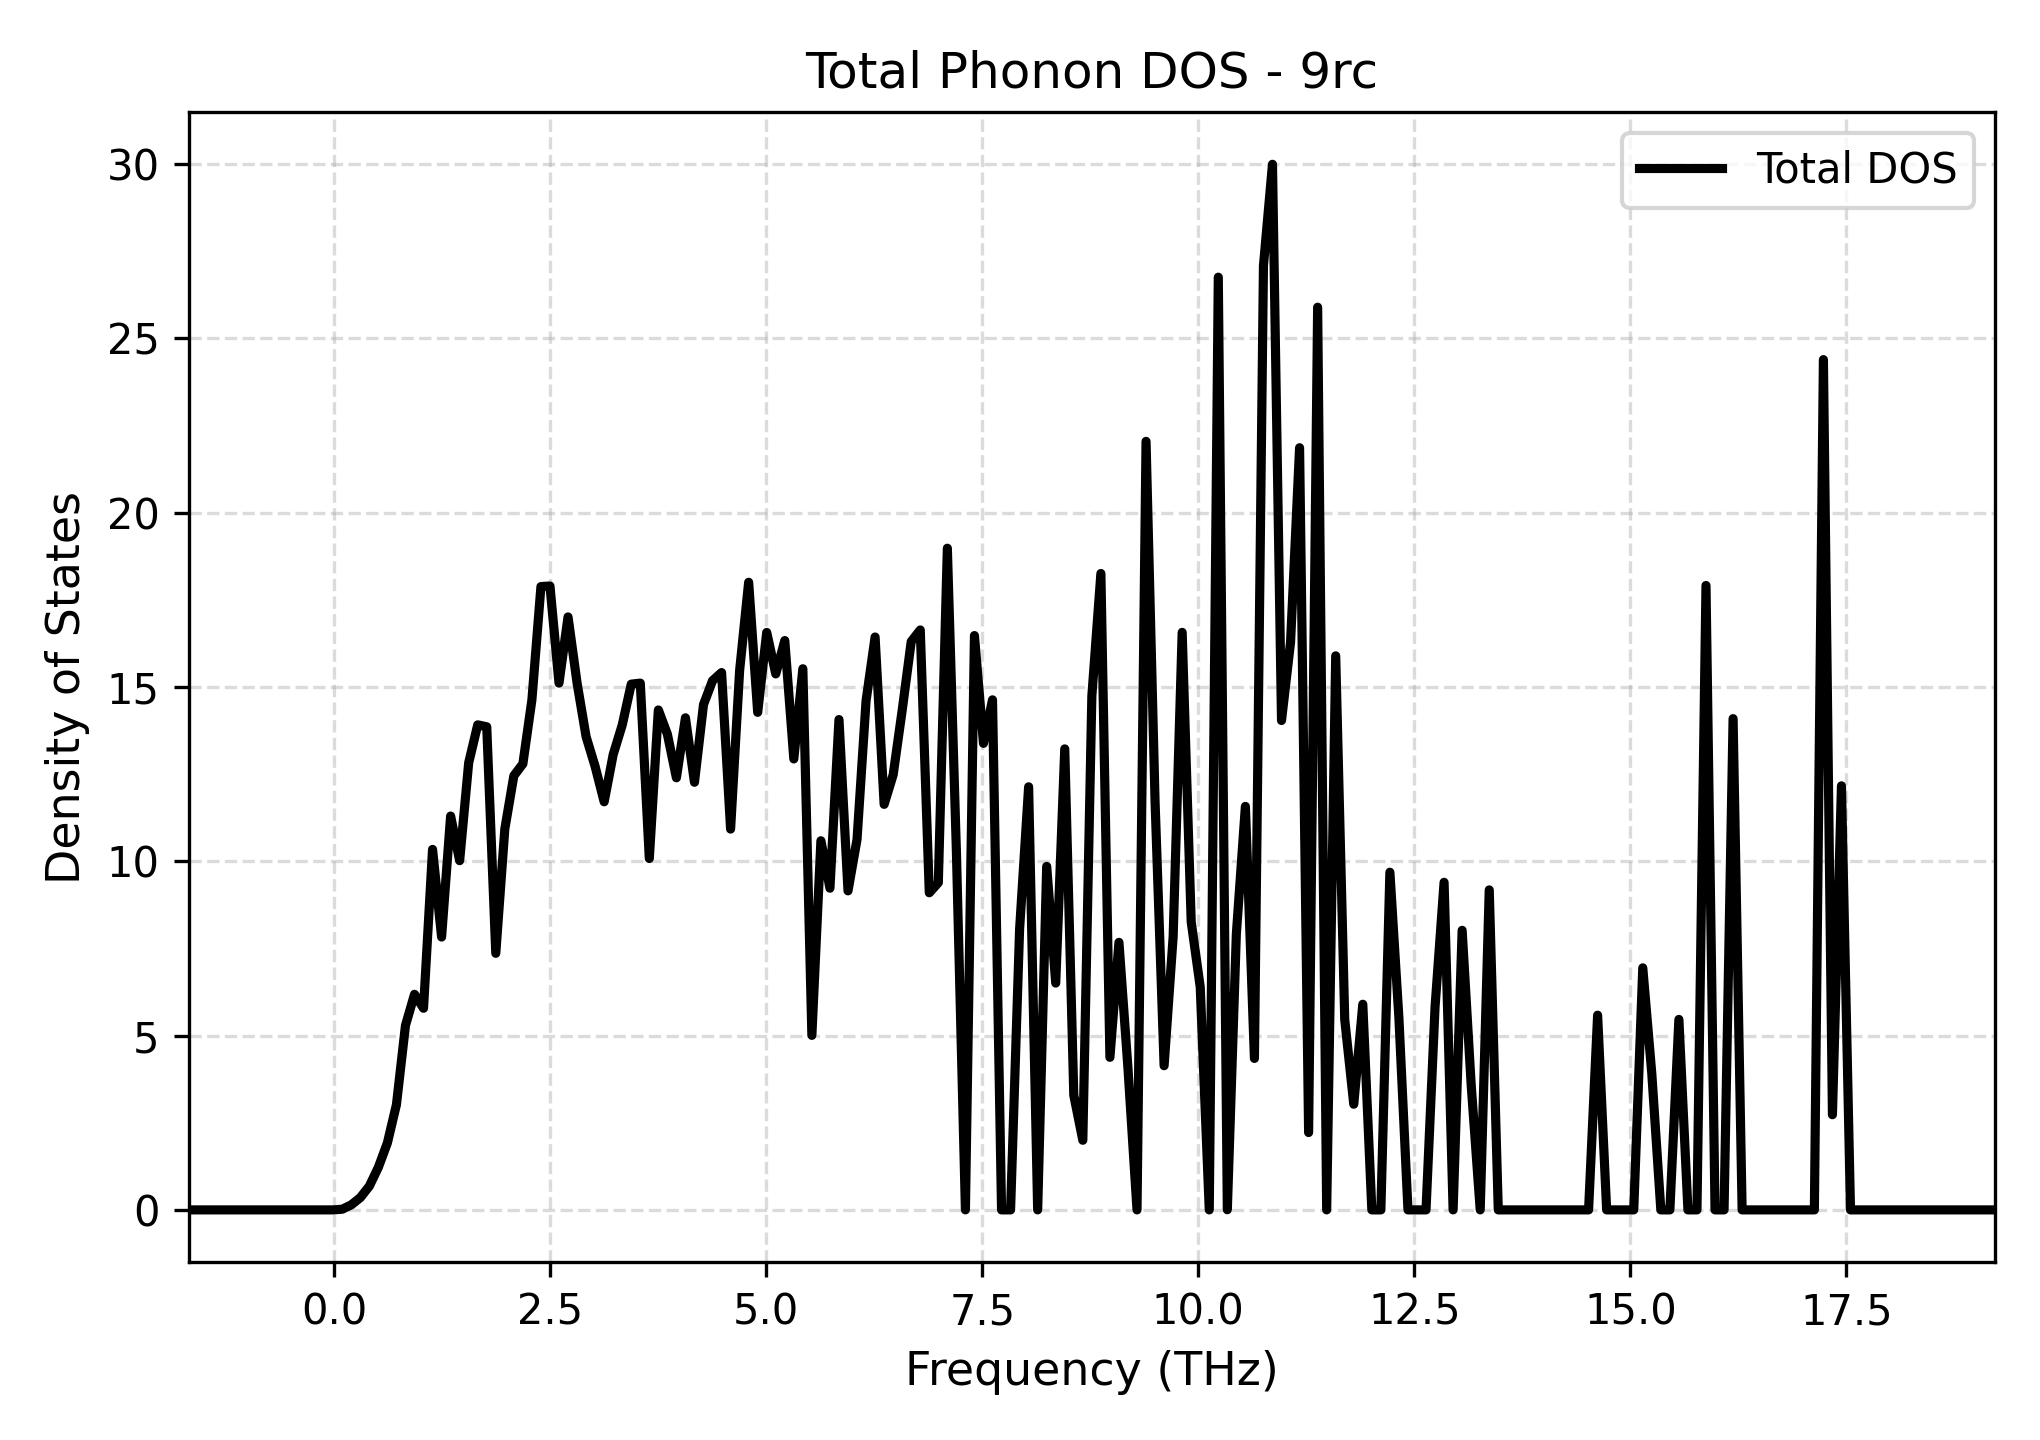

Data behind this chart, as committed beside it:
Frequency_THz, Total_DOS
-1.682, 0.0
-1.577, 0.0
-1.473, 0.0
-1.368, 0.0
-1.264, 0.0
-1.159, 0.0
-1.055, 0.0
-0.9504, 0.0
-0.8459, 0.0
-0.7414, 0.0
-0.6369, 0.0
-0.5324, 0.0
-0.4279, 0.0
-0.3234, 0.0
-0.2189, 0.0
-0.1144, 0.0
-0.009877, 0.0
0.09463, 0.01953
0.1991, 0.1443
0.3036, 0.3515
0.4081, 0.6807
0.5127, 1.223
0.6172, 1.922
0.7217, 3.017
0.8262, 5.289
0.9307, 6.184
1.035, 5.784
1.14, 10.34
1.244, 7.827
1.349, 11.3
1.453, 10.02
1.558, 12.82
1.662, 13.91
1.767, 13.86
1.871, 7.36
1.976, 10.92
2.08, 12.45
2.185, 12.8
2.289, 14.63
2.394, 17.88
2.498, 17.9
2.603, 15.11
2.707, 17.01
2.812, 15.12
2.916, 13.57
3.021, 12.72
3.125, 11.71
3.23, 13.06
3.334, 13.91
3.439, 15.08
3.543, 15.11
3.648, 10.08
3.752, 14.34
3.857, 13.65
3.961, 12.4
4.066, 14.12
4.17, 12.27
4.275, 14.49
4.379, 15.18
4.484, 15.41
... 141 more rows
